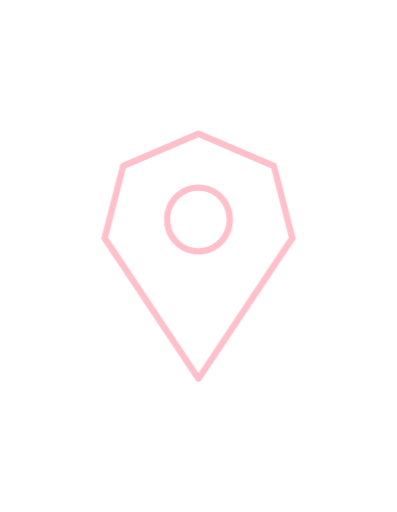
t = 0.00 s
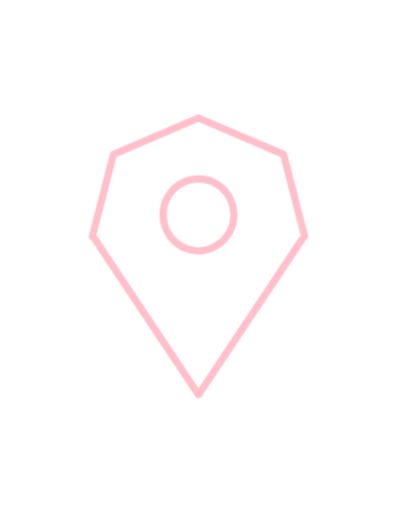
t = 1.50 s
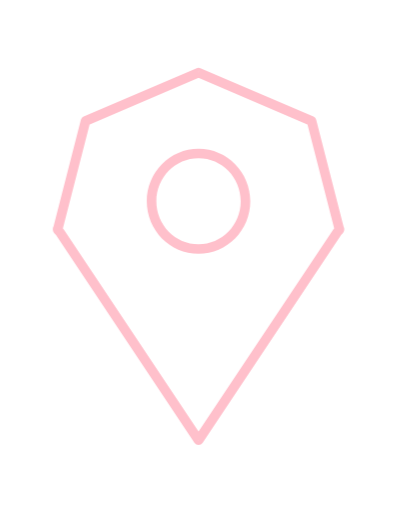
t = 3.00 s
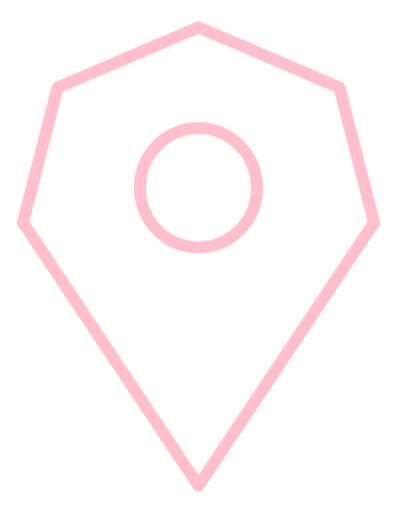
t = 4.50 s

The animated SVG that drew these frames (rendered in a browser with its animation timeline set to each time). Animation: 1 CSS @keyframes rule; one cycle of 6.00 s, repeats indefinitely.

<svg xmlns="http://www.w3.org/2000/svg" fill="none" viewBox="0 0 31 40">
<style>
  .scaleMe {
    transform: scale(1);
    transform-origin: center;
    animation: 6s ease-in-out infinite alternate scale;
  }
      @keyframes scale {
      from {
        transform: scale(.5);
      }
      to {
        transform: scale(1);
      }
    }
</style>
        <path class="scaleMe" fill="pink" d="m15.5 39.193.416.277a.5.5 0 0 1-.832 0l.416-.277Zm14.45-21.676-.416-.278a.493.493 0 0 1 .044-.056l.372.334Zm.228-.255.483-.128a.5.5 0 0 1-.111.463l-.372-.335Zm-.017-.062-.483.129a.5.5 0 0 1 .073-.415l.41.286Zm.016-.023v-.5a.5.5 0 0 1 .41.786l-.41-.286Zm-.022 0v.5a.5.5 0 0 1-.484-.375l.484-.125ZM27.271 5.935l.197-.46a.5.5 0 0 1 .287.335l-.484.125ZM15.5.895l-.197-.46a.5.5 0 0 1 .394 0l-.197.46ZM3.729 5.934l-.485-.125a.5.5 0 0 1 .288-.335l.197.46ZM.843 17.177l.485.125a.5.5 0 0 1-.485.375v-.5Zm-.02 0-.42.27a.5.5 0 0 1 .42-.77v.5Zm.014.023.421-.27a.5.5 0 0 1 .065.39l-.486-.12Zm-.015.063-.373.333a.5.5 0 0 1-.113-.454l.486.12Zm.227.254.373-.334c.016.018.03.037.043.056l-.416.278Zm9.058-3.219c0-3.018 2.406-5.478 5.393-5.478v1c-2.418 0-4.393 1.996-4.393 4.478h-1ZM15.5 8.82c2.986 0 5.392 2.46 5.392 5.478h-1c0-2.482-1.975-4.478-4.392-4.478v-1Zm5.392 5.478c0 3.017-2.406 5.48-5.392 5.48v-1c2.417 0 4.392-1.998 4.392-4.48h1Zm-5.392 5.48c-2.987 0-5.393-2.463-5.393-5.48h1c0 2.481 1.975 4.48 4.393 4.48v1Zm-.416 19.137 14.45-21.676.832.555-14.45 21.676-.832-.555Zm14.494-21.732.228-.255.744.669-.229.254-.743-.668Zm.117.208-.017-.062.966-.258.017.063-.966.257Zm.056-.477.015-.022.821.571-.015.022-.821-.57Zm.426.763h-.022v-1h.022v1Zm-.506-.375L26.787 6.059l.968-.249 2.885 11.243-.97.249ZM27.074 6.394l-11.77-5.04.393-.92 11.77 5.041-.393.92Zm-11.377-5.04L3.925 6.394l-.393-.919L15.303.435l.394.919ZM4.213 6.059 1.328 17.302l-.969-.249L3.244 5.81l.969.249ZM.843 17.677h-.02v-1h.02v1Zm.4-.77.015.023-.841.54-.015-.022.842-.54Zm.08.413-.016.063-.97-.24.015-.064.97.241Zm-.128-.39.227.253-.746.667-.227-.254.746-.667Zm.27.31 14.45 21.675-.831.555L.633 17.794l.832-.555Z" />
      </svg>